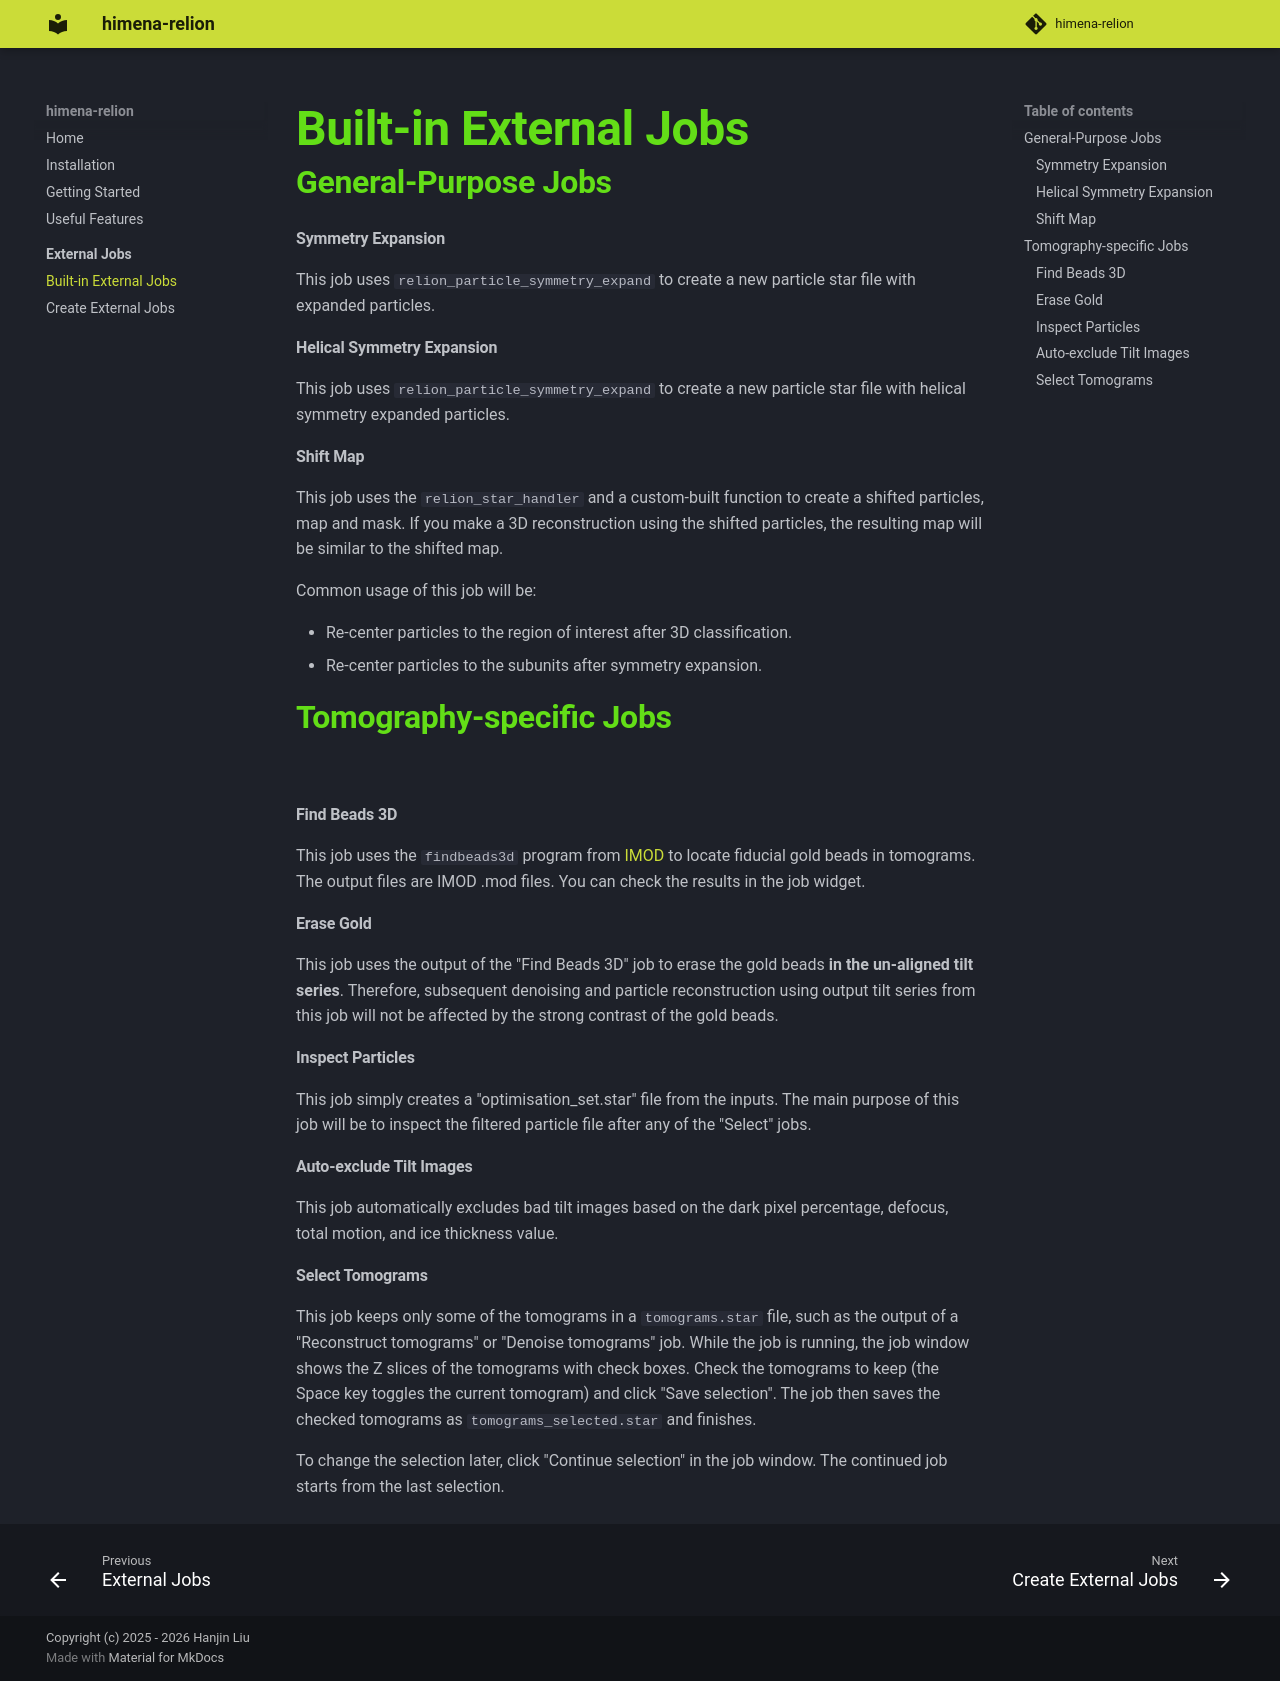

repository: hanjinliu/himena-relion · page: external_jobs/builtin/index.html · generator: mkdocs

# Built-in External Jobs

## General-Purpose Jobs

#### Symmetry Expansion

This job uses `relion_particle_symmetry_expand` to create a new particle star file with expanded particles.

#### Helical Symmetry Expansion

This job uses `relion_particle_symmetry_expand` to create a new particle star file with
helical symmetry expanded particles.

#### Shift Map

This job uses the `relion_star_handler` and a custom-built function to create a shifted
particles, map and mask. If you make a 3D reconstruction using the shifted particles,
the resulting map will be similar to the shifted map.

Common usage of this job will be:

- Re-center particles to the region of interest after 3D classification.
- Re-center particles to the subunits after symmetry expansion.

## Tomography-specific Jobs

![](../images/02_external_tomo.png){ loading=lazy }

#### Find Beads 3D

This job uses the `findbeads3d` program from [IMOD](https://bio3d.colorado.edu/imod/) to
locate fiducial gold beads in tomograms. The output files are IMOD .mod files. You can
check the results in the job widget.

#### Erase Gold

This job uses the output of the "Find Beads 3D" job to erase the gold beads **in the
un-aligned tilt series**. Therefore, subsequent denoising and particle reconstruction
using output tilt series from this job will not be affected by the strong contrast of
the gold beads.

#### Inspect Particles

This job simply creates a "optimisation_set.star" file from the inputs. The main purpose
of this job will be to inspect the filtered particle file after any of the "Select"
jobs.

#### Auto-exclude Tilt Images

This job automatically excludes bad tilt images based on the dark pixel percentage,
defocus, total motion, and ice thickness value.

#### Select Tomograms

This job keeps only some of the tomograms in a `tomograms.star` file, such as the output
of a "Reconstruct tomograms" or "Denoise tomograms" job. While the job is running, the
job window shows the Z slices of the tomograms with check boxes. Check the tomograms to
keep (the Space key toggles the current tomogram) and click "Save selection". The job
then saves the checked tomograms as `tomograms_selected.star` and finishes.

To change the selection later, click "Continue selection" in the job window. The
continued job starts from the last selection.
